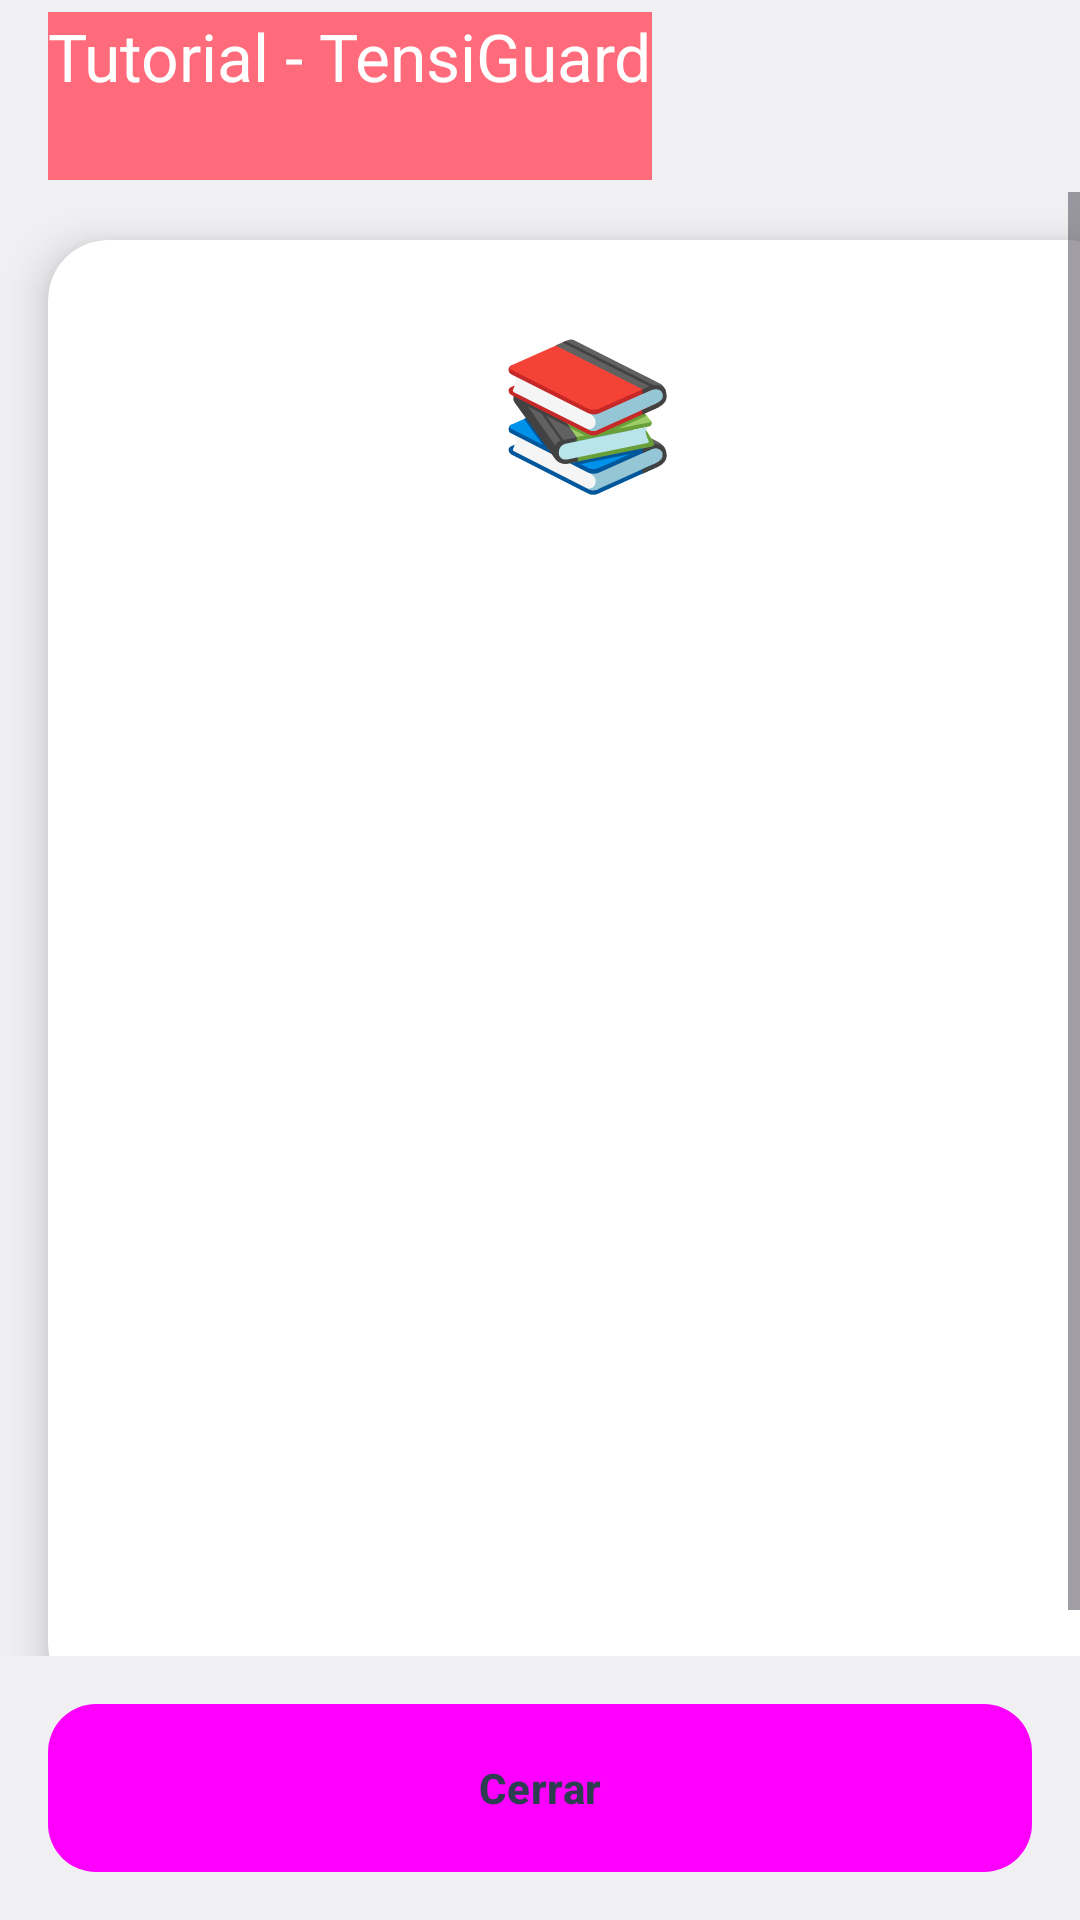

Write the Android layout XML for this screen, with the resource values it uses.
<!-- AndroidManifest.xml: application theme Theme.TensiGuard -->
<!-- res/layout/activity_tutorial.xml -->
<?xml version="1.0" encoding="utf-8"?>
<LinearLayout xmlns:android="http://schemas.android.com/apk/res/android"
    xmlns:app="http://schemas.android.com/apk/res-auto"
    xmlns:tools="http://schemas.android.com/tools"
    android:layout_width="match_parent"
    android:layout_height="match_parent"
    android:orientation="vertical"
    android:background="@color/neo_background"
    tools:context=".TutorialActivity">

    
    <androidx.appcompat.widget.Toolbar
        android:id="@+id/toolbar"
        android:layout_width="match_parent"
        android:layout_height="?attr/actionBarSize"
        android:background="@color/neo_background"
        android:theme="@style/ToolbarStyle"
        app:title="@string/tutorial_title" />

    
    <ScrollView
        android:layout_width="match_parent"
        android:layout_height="0dp"
        android:layout_weight="1"
        android:fillViewport="true">

        <androidx.cardview.widget.CardView
            style="@style/NeoCard"
            android:layout_width="match_parent"
            android:layout_height="wrap_content"
            android:layout_margin="16dp">

            <LinearLayout
                android:layout_width="match_parent"
                android:layout_height="wrap_content"
                android:orientation="vertical"
                android:padding="24dp">

                
                <TextView
                    android:layout_width="wrap_content"
                    android:layout_height="wrap_content"
                    android:layout_gravity="center"
                    android:text="📚"
                    android:textSize="48sp"
                    android:layout_marginBottom="16dp" />

                
                <TextView
                    android:id="@+id/tv_tutorial_content"
                    android:layout_width="match_parent"
                    android:layout_height="wrap_content"
                    android:textSize="16sp"
                    android:textColor="@color/text_primary"
                    android:lineSpacingExtra="4dp"
                    android:layout_marginBottom="24dp" />

            </LinearLayout>

        </androidx.cardview.widget.CardView>

    </ScrollView>

    
    <Button
        android:id="@+id/btn_close"
        android:layout_width="match_parent"
        android:layout_height="56dp"
        android:layout_margin="16dp"
        android:text="@string/btn_close"
        style="@style/NeoButton" />

</LinearLayout>
<!-- resources referenced by this layout -->
<resources>
  <color name="neo_background">#F0F0F3</color>
  <color name="text_primary">#2C3E50</color>
  <string name="btn_close">Cerrar</string>
  <string name="tutorial_title">Tutorial - TensiGuard</string>
  <style name="NeoButton" parent="Widget.Material3.Button">
          <item name="android:background">@drawable/neo_button_background</item>
          <item name="android:textColor">@color/text_primary</item>
          <item name="android:textStyle">bold</item>
          <item name="android:layout_margin">8dp</item>
          <item name="android:minHeight">56dp</item>
      </style>
  <style name="NeoCard" parent="Widget.Material3.CardView.Elevated">
          <item name="cardBackgroundColor">@color/neo_surface</item>
          <item name="cardCornerRadius">20dp</item>
          <item name="cardElevation">8dp</item>
          <item name="android:layout_margin">16dp</item>
      </style>
  <style name="ToolbarStyle" parent="Widget.Material3.Toolbar">
          <item name="android:background">@color/accent_coral</item>
          <item name="titleTextColor">@color/white</item>
          <item name="android:elevation">4dp</item>
      </style>
  <style name="Theme.TensiGuard" parent="Base.Theme.TensiGuard" />
  <!-- drawable neo_button_background (drawable) -->
  <?xml version="1.0" encoding="utf-8"?>
  <selector xmlns:android="http://schemas.android.com/apk/res/android">
      <item android:state_pressed="true">
          <shape android:shape="rectangle">
              <corners android:radius="16dp" />
              <solid android:color="@color/neo_surface" />
              <stroke android:width="1dp" android:color="@color/neo_shadow_dark" />
          </shape>
      </item>
      <item>
          <layer-list>
              <item>
                  <shape android:shape="rectangle">
                      <corners android:radius="16dp" />
                      <solid android:color="@color/neo_shadow_dark" />
                  </shape>
              </item>
              <item android:top="2dp" android:left="2dp" android:right="6dp" android:bottom="6dp">
                  <shape android:shape="rectangle">
                      <corners android:radius="16dp" />
                      <solid android:color="@color/neo_surface" />
                  </shape>
              </item>
          </layer-list>
      </item>
  </selector>
  <color name="neo_surface">#FFFFFF</color>
  <color name="accent_coral">#FF6B7A</color>
  <color name="white">#FFFFFFFF</color>
  <style name="Base.Theme.TensiGuard" parent="Theme.Material3.DayNight.NoActionBar">
          <item name="colorPrimary">@color/accent_coral</item>
          <item name="colorOnPrimary">@color/white</item>
          <item name="colorPrimaryContainer">@color/neo_surface</item>
          <item name="colorOnPrimaryContainer">@color/text_primary</item>
          <item name="colorSecondary">@color/accent_blue</item>
          <item name="colorOnSecondary">@color/white</item>
          <item name="colorSurface">@color/neo_background</item>
          <item name="colorOnSurface">@color/text_primary</item>
          <item name="android:windowBackground">@color/neo_background</item>
      </style>
  <color name="neo_shadow_dark">#D1D9E6</color>
  <color name="accent_blue">#5A7BA8</color>
</resources>
